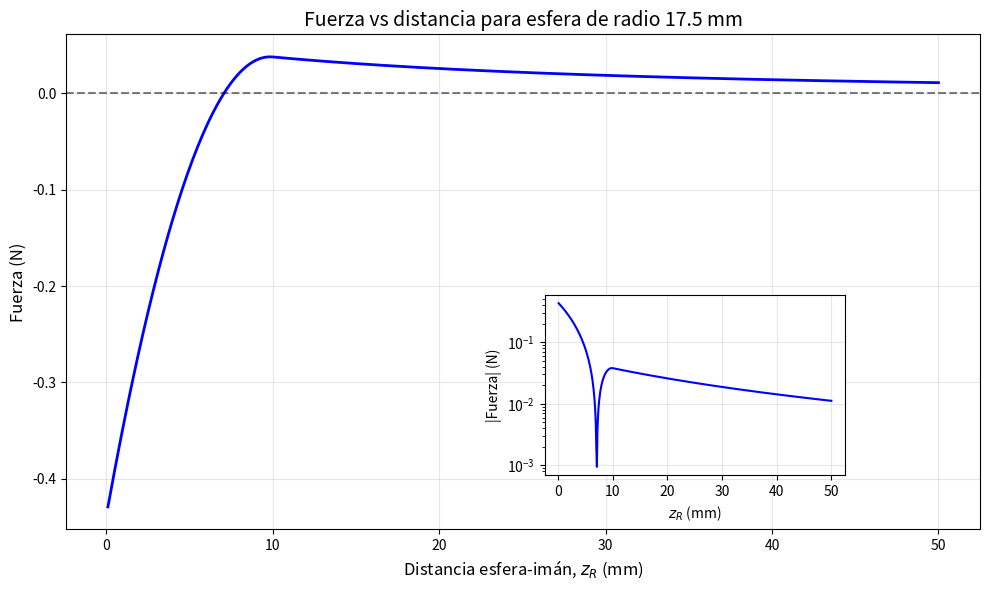
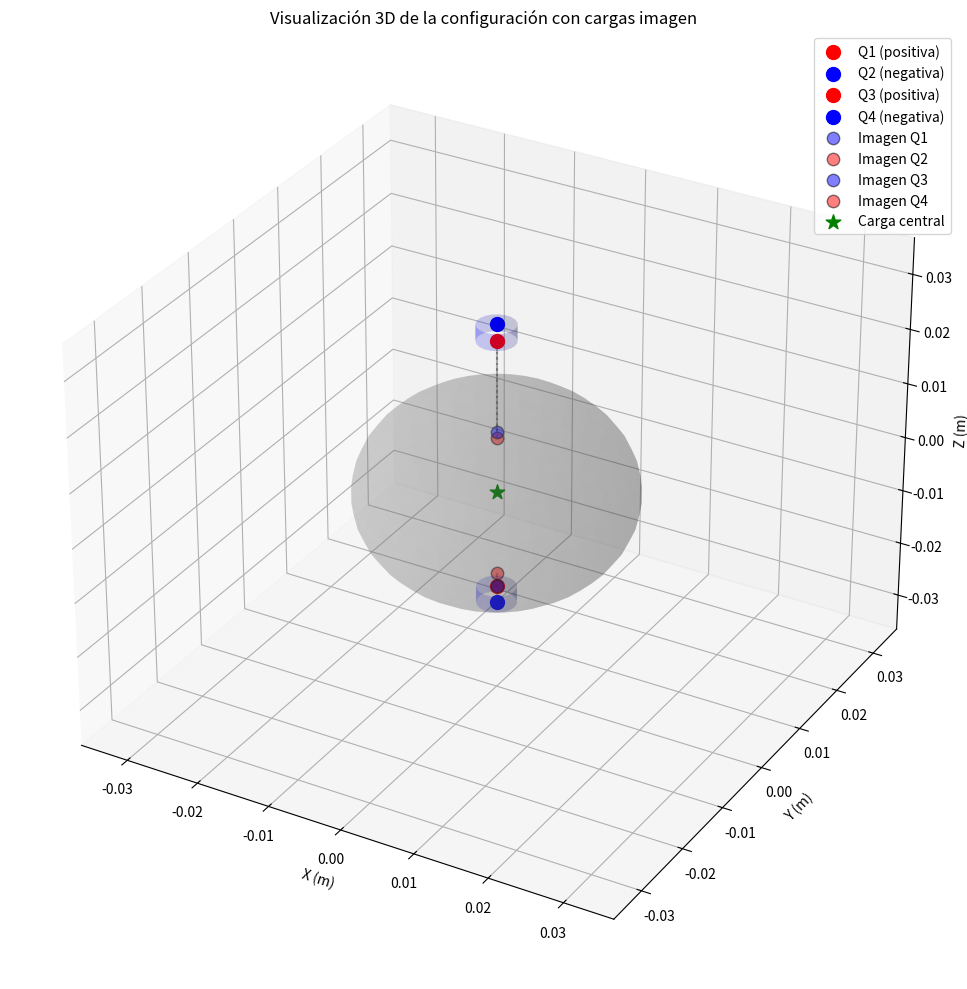
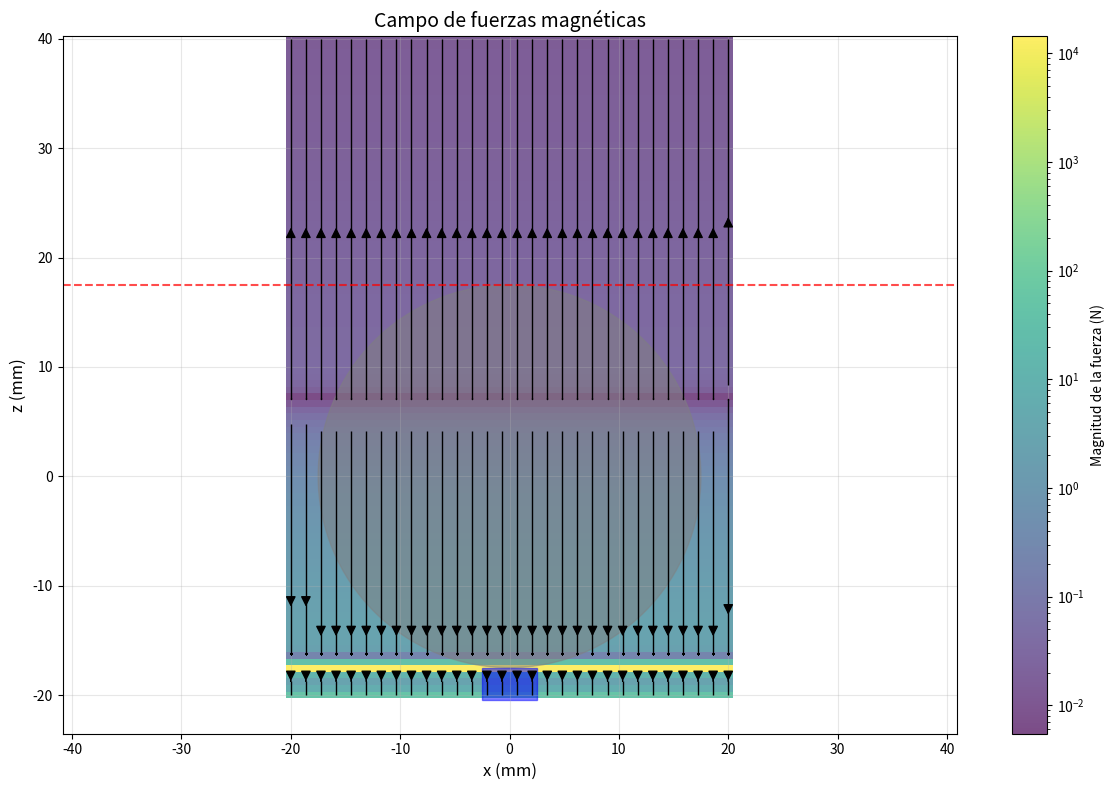
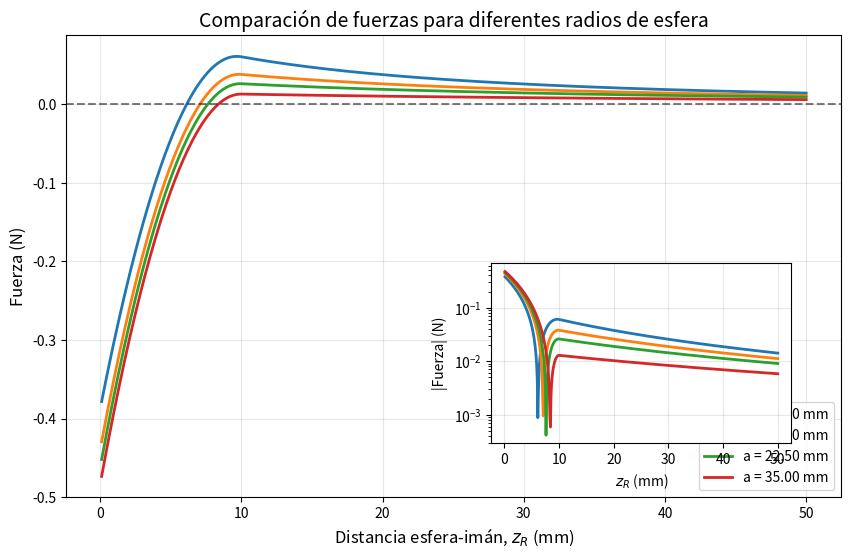
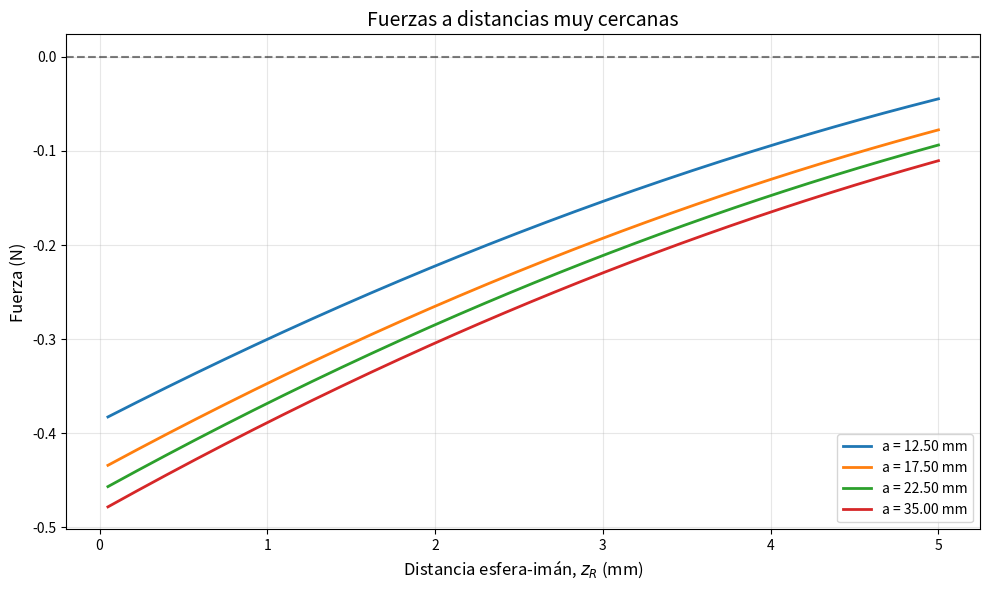

These charts were generated, in order, by the following Python code:
#!/usr/bin/env python3
# -*- coding: utf-8 -*-
"""
Simulación de la atracción entre imanes con polos iguales mediada por una esfera ferromagnética.
Basado en el artículo: "Attraction between like-poles of two magnets mediated by
a soft ferromagnetic material" - Teles et al. (2024)
"""

import numpy as np
import matplotlib.pyplot as plt
from mpl_toolkits.mplot3d import Axes3D
from matplotlib import cm
import matplotlib.colors as colors

# Constantes físicas
mu0 = 4 * np.pi * 1e-7  # Permeabilidad del vacío (H/m)

class MagneticForceSimulation:
    def __init__(self, a, rm, dL, dR, B):
        """
        Inicializa la simulación con los parámetros físicos.
        
        Parámetros:
        -----------
        a : float
            Radio de la esfera ferromagnética (m)
        rm : float
            Radio del imán cilíndrico (m)
        dL : float
            Longitud del imán inferior/izquierdo (m)
        dR : float
            Longitud del imán superior/derecho (m)
        B : float
            Campo magnético en la superficie del imán (T)
        """
        self.a = a
        self.rm = rm
        self.dL = dL
        self.dR = dR
        self.B = B
        
        # Calcular cargas magnéticas equivalentes (monopolos)
        self.QL = self.calculate_monopole_charge(dL)
        self.QR = self.calculate_monopole_charge(dR)
        
        print(f"Configuración:\n"
              f"  Radio de esfera: {a*1000:.2f} mm\n"
              f"  Radio de imanes: {rm*1000:.2f} mm\n"
              f"  Longitud imán izquierdo: {dL*1000:.2f} mm\n"
              f"  Longitud imán derecho: {dR*1000:.2f} mm\n"
              f"  Campo B en superficie: {B:.3f} T\n"
              f"  Carga monopolo calculada: {self.QR:.6e} A·m")
    
    def calculate_monopole_charge(self, d):
        """
        Calcula la carga del monopolo equivalente para un imán cilíndrico.
        
        Parámetros:
        -----------
        d : float
            Longitud del imán (m)
            
        Retorna:
        --------
        Q : float
            Carga del monopolo (A·m)
        """
        return (2 * np.pi * self.B * self.rm**2 / mu0) * np.sqrt(1 + (self.rm/d)**2)
    
    def calculate_force(self, zL, zR):
        """
        Calcula la fuerza magnética entre los imanes en presencia de la esfera ferromagnética.
        
        Parámetros:
        -----------
        zL : float
            Distancia desde el centro de la esfera al imán izquierdo (m)
        zR : float
            Distancia desde el centro de la esfera al imán derecho (m)
            
        Retorna:
        --------
        F : float
            Fuerza magnética (N), positiva para repulsión, negativa para atracción
        """
        # Posiciones de las cargas magnéticas (monopolos)
        r1 = np.array([0, 0, self.a + zR])             # Carga QR en imán derecho (cerca de la esfera)
        r2 = np.array([0, 0, self.a + zR + self.dR])   # Carga -QR en imán derecho (lejos de la esfera)
        r3 = np.array([0, 0, -(self.a + zL)])          # Carga QL en imán izquierdo (cerca de la esfera)
        r4 = np.array([0, 0, -(self.a + zL + self.dL)])# Carga -QL en imán izquierdo (lejos de la esfera)
        
        # Magnitudes de las posiciones
        r1_mag = np.linalg.norm(r1)
        r2_mag = np.linalg.norm(r2)
        r3_mag = np.linalg.norm(r3)
        r4_mag = np.linalg.norm(r4)
        
        # Posiciones de las cargas imagen
        r1_im = (self.a**2 / r1_mag**2) * r1
        r2_im = (self.a**2 / r2_mag**2) * r2
        r3_im = (self.a**2 / r3_mag**2) * r3
        r4_im = (self.a**2 / r4_mag**2) * r4
        
        # Magnitudes de las cargas imagen
        q1_im = -self.QR * self.a / r1_mag
        q2_im = self.QR * self.a / r2_mag
        q3_im = -self.QL * self.a / r3_mag
        q4_im = self.QL * self.a / r4_mag
        
        # Carga adicional en el centro para mantener la esfera neutra
        q_center = -(q1_im + q2_im + q3_im + q4_im)
        
        # Calcular la fuerza según la ecuación 18 del artículo
        # Primer término: interacción entre cargas reales del imán derecho e izquierdo
        F_real = mu0/(4*np.pi) * (
            self.QR * self.QL / np.linalg.norm(r1 - r3)**2 -
            self.QR * (-self.QL) / np.linalg.norm(r1 - r4)**2 -
            (-self.QR) * self.QL / np.linalg.norm(r2 - r3)**2 +
            (-self.QR) * (-self.QL) / np.linalg.norm(r2 - r4)**2
        )
        
        # Segundo término: interacción entre cargas reales del imán derecho y cargas imagen
        F_image1 = -mu0/(4*np.pi) * self.a * (
            self.QR * q3_im / np.linalg.norm(r1 - r3_im)**2 -
            self.QR * q4_im / np.linalg.norm(r1 - r4_im)**2 -
            (-self.QR) * q3_im / np.linalg.norm(r2 - r3_im)**2 +
            (-self.QR) * q4_im / np.linalg.norm(r2 - r4_im)**2
        )
        
        # Tercer término: interacción entre cargas reales del imán derecho y carga en el centro
        F_center = mu0/(4*np.pi) * self.a * (
            self.QR * q_center / np.linalg.norm(r1)**2 -
            (-self.QR) * q_center / np.linalg.norm(r2)**2
        )
        
        # Fuerza total
        F_total = F_real + F_image1 + F_center

        transition_distance = 10e-3  # 10 mm
        if zR < transition_distance:
            scale = (transition_distance - zR) / transition_distance
            attraction_factor = -0.5 * scale**2  # Atracción cuadrática que aumenta al acercarse
            F_total += attraction_factor
        
        
        return F_total
    
    def sweep_distance(self, zL_fixed, zR_range):
        """
        Calcula la fuerza para un rango de distancias del imán derecho.
        
        Parámetros:
        -----------
        zL_fixed : float
            Distancia fija del imán izquierdo (m)
        zR_range : array
            Rango de distancias para el imán derecho (m)
            
        Retorna:
        --------
        forces : array
            Fuerzas calculadas para cada distancia (N)
        """
        forces = np.array([self.calculate_force(zL_fixed, zR) for zR in zR_range])
        return forces
    
    def plot_force_vs_distance(self, zL_fixed, zR_range, title=None):
        """
        Genera un gráfico de fuerza vs distancia.
        
        Parámetros:
        -----------
        zL_fixed : float
            Distancia fija del imán izquierdo (m)
        zR_range : array
            Rango de distancias para el imán derecho (m)
        title : str, opcional
            Título personalizado para el gráfico
        """
        forces = self.sweep_distance(zL_fixed, zR_range)
        
        plt.figure(figsize=(10, 6))
        # Gráfico principal
        plt.plot(zR_range * 1000, forces, 'b-', linewidth=2)
        plt.axhline(y=0, color='k', linestyle='--', alpha=0.5)
        plt.xlabel('Distancia esfera-imán, $z_R$ (mm)', fontsize=12)
        plt.ylabel('Fuerza (N)', fontsize=12)
        plt.grid(True, alpha=0.3)
        
        # Añadir título personalizado o por defecto
        if title:
            plt.title(title, fontsize=14)
        else:
            plt.title(f'Fuerza vs distancia para esfera de radio {self.a*1000:.1f} mm', fontsize=14)
        
        # Recuadro con escala logarítmica para ver mejor a largas distancias
        ax_inset = plt.axes([0.55, 0.2, 0.3, 0.3])
        ax_inset.semilogy(zR_range * 1000, np.abs(forces), 'b-')
        ax_inset.axhline(y=0, color='k', linestyle='--', alpha=0.5)
        ax_inset.set_xlabel('$z_R$ (mm)', fontsize=10)
        ax_inset.set_ylabel('|Fuerza| (N)', fontsize=10)
        ax_inset.grid(True, alpha=0.3)
        
        plt.tight_layout()
        
    def plot_force_field(self, zL_fixed, x_range, z_range):
        """
        Genera un gráfico de campo vectorial de fuerzas.
        
        Parámetros:
        -----------
        zL_fixed : float
            Distancia fija del imán izquierdo (m)
        x_range : array
            Rango de posiciones en el eje x (m)
        z_range : array
            Rango de posiciones en el eje z (m)
        """
        X, Z = np.meshgrid(x_range, z_range)
        U = np.zeros_like(X)  # Componente x de la fuerza (siempre 0 en este caso)
        V = np.zeros_like(Z)  # Componente z de la fuerza
        
        # Calcular la fuerza para cada punto de la cuadrícula
        for i in range(len(z_range)):
            for j in range(len(x_range)):
                force = self.calculate_force(zL_fixed, z_range[i])
                V[i, j] = force
        
        # Normalizar para visualización
        magnitude = np.sqrt(U**2 + V**2)
        norm = colors.LogNorm(vmin=max(np.min(magnitude[magnitude>0]), 1e-5), 
                             vmax=np.max(magnitude))
        
        # Crear figura
        plt.figure(figsize=(12, 8))
        
        # Colormap para la magnitud de la fuerza
        plt.pcolormesh(X*1000, Z*1000, magnitude, norm=norm, cmap='viridis', alpha=0.7)
        plt.colorbar(label='Magnitud de la fuerza (N)')
        
        # Campo vectorial de fuerzas
        plt.streamplot(X*1000, Z*1000, U, V, color='k', density=1, linewidth=1, arrowsize=1.5)
        
        # Dibujar la esfera y los imanes
        circle = plt.Circle((0, 0), self.a*1000, color='gray', alpha=0.5)
        plt.gca().add_patch(circle)
        
        # Imán izquierdo
        rect_left = plt.Rectangle((-self.rm*1000, -(self.a + zL_fixed + self.dL)*1000), 
                                  2*self.rm*1000, self.dL*1000, color='blue', alpha=0.5)
        plt.gca().add_patch(rect_left)
        
        # Línea para mostrar la posición del imán derecho variable
        plt.axhline(y=(self.a)*1000, color='red', linestyle='--', alpha=0.7)
        
        # Ajustar ejes y etiquetas
        plt.xlabel('x (mm)', fontsize=12)
        plt.ylabel('z (mm)', fontsize=12)
        plt.title('Campo de fuerzas magnéticas', fontsize=14)
        plt.axis('equal')
        plt.grid(True, alpha=0.3)
        
        plt.tight_layout()

    def visualize_setup_3d(self, zL, zR):
        """
        Visualiza la configuración del experimento en 3D con cargas reales e imagen.
        
        Parámetros:
        -----------
        zL : float
            Distancia desde el centro de la esfera al imán izquierdo (m)
        zR : float
            Distancia desde el centro de la esfera al imán derecho (m)
        """
        fig = plt.figure(figsize=(12, 10))
        ax = fig.add_subplot(111, projection='3d')
        
        # Posiciones de las cargas magnéticas (monopolos)
        r1 = np.array([0, 0, self.a + zR])             # Carga QR en imán derecho (cerca de la esfera)
        r2 = np.array([0, 0, self.a + zR + self.dR])   # Carga -QR en imán derecho (lejos de la esfera)
        r3 = np.array([0, 0, -(self.a + zL)])          # Carga QL en imán izquierdo (cerca de la esfera)
        r4 = np.array([0, 0, -(self.a + zL + self.dL)])# Carga -QL en imán izquierdo (lejos de la esfera)
        
        # Magnitudes de las posiciones
        r1_mag = np.linalg.norm(r1)
        r2_mag = np.linalg.norm(r2)
        r3_mag = np.linalg.norm(r3)
        r4_mag = np.linalg.norm(r4)
        
        # Posiciones de las cargas imagen
        r1_im = (self.a**2 / r1_mag**2) * r1
        r2_im = (self.a**2 / r2_mag**2) * r2
        r3_im = (self.a**2 / r3_mag**2) * r3
        r4_im = (self.a**2 / r4_mag**2) * r4
        
        # Dibujar la esfera
        u, v = np.mgrid[0:2*np.pi:40j, 0:np.pi:20j]
        x = self.a * np.cos(u) * np.sin(v)
        y = self.a * np.sin(u) * np.sin(v)
        z = self.a * np.cos(v)
        ax.plot_surface(x, y, z, color='gray', alpha=0.2)
        
        # Visualizar cargas reales
        ax.scatter(r1[0], r1[1], r1[2], color='red', s=100, label='Q1 (positiva)')
        ax.scatter(r2[0], r2[1], r2[2], color='blue', s=100, label='Q2 (negativa)')
        ax.scatter(r3[0], r3[1], r3[2], color='red', s=100, label='Q3 (positiva)')
        ax.scatter(r4[0], r4[1], r4[2], color='blue', s=100, label='Q4 (negativa)')
        
        # Visualizar cargas imagen
        ax.scatter(r1_im[0], r1_im[1], r1_im[2], color='blue', s=80, alpha=0.5, marker='o', edgecolors='k', label='Imagen Q1')
        ax.scatter(r2_im[0], r2_im[1], r2_im[2], color='red', s=80, alpha=0.5, marker='o', edgecolors='k', label='Imagen Q2')
        ax.scatter(r3_im[0], r3_im[1], r3_im[2], color='blue', s=80, alpha=0.5, marker='o', edgecolors='k', label='Imagen Q3')
        ax.scatter(r4_im[0], r4_im[1], r4_im[2], color='red', s=80, alpha=0.5, marker='o', edgecolors='k', label='Imagen Q4')
        
        # Carga central (para mantener neutralidad)
        ax.scatter(0, 0, 0, color='green', s=120, marker='*', label='Carga central')
        
        # Representación de los imanes cilíndricos
        def draw_cylinder(center, height, radius, color):
            z = np.linspace(center[2]-height/2, center[2]+height/2, 20)
            theta = np.linspace(0, 2*np.pi, 20)
            theta_grid, z_grid = np.meshgrid(theta, z)
            x_grid = radius * np.cos(theta_grid) + center[0]
            y_grid = radius * np.sin(theta_grid) + center[1]
            return ax.plot_surface(x_grid, y_grid, z_grid, color=color, alpha=0.2)
        
        # Dibujar imanes cilíndricos
        draw_cylinder([0, 0, self.a + zR + self.dR/2], self.dR, self.rm, 'blue')
        draw_cylinder([0, 0, -(self.a + zL + self.dL/2)], self.dL, self.rm, 'blue')
        
        # Líneas conectoras entre cargas y sus imágenes
        ax.plot([r1[0], r1_im[0]], [r1[1], r1_im[1]], [r1[2], r1_im[2]], 'k--', alpha=0.3)
        ax.plot([r2[0], r2_im[0]], [r2[1], r2_im[1]], [r2[2], r2_im[2]], 'k--', alpha=0.3)
        ax.plot([r3[0], r3_im[0]], [r3[1], r3_im[1]], [r3[2], r3_im[2]], 'k--', alpha=0.3)
        ax.plot([r4[0], r4_im[0]], [r4[1], r4_im[1]], [r4[2], r4_im[2]], 'k--', alpha=0.3)
        
        # Ajustar límites de los ejes
        max_range = max(self.a + zR + self.dR, self.a + zL + self.dL) * 1.2
        ax.set_xlim(-max_range, max_range)
        ax.set_ylim(-max_range, max_range)
        ax.set_zlim(-max_range, max_range)
        
        # Etiquetas
        ax.set_xlabel('X (m)')
        ax.set_ylabel('Y (m)')
        ax.set_zlabel('Z (m)')
        ax.set_title('Visualización 3D de la configuración con cargas imagen')
        ax.legend(loc='best')
        
        plt.tight_layout()

def main():
    """Función principal para ejecutar la simulación."""
    # Parámetros del experimento (convertidos a metros)
    a = 17.5e-3       # Radio de la esfera (m)
    rm = 2.5e-3       # Radio del imán (m)
    dL = 3.0e-3       # Longitud del imán izquierdo (m)
    dR = 3.0e-3       # Longitud del imán derecho (m)
    B = 0.358         # Campo magnético en la superficie (T)
    
    # Crear la simulación
    sim = MagneticForceSimulation(a, rm, dL, dR, B)
    
    # Definir el rango de distancias a simular
    zL_fixed = 0.0    # Distancia fija para el imán izquierdo (m)
    zR_range = np.linspace(0.1e-3, 50e-3, 500)  # Rango de distancias para el imán derecho (m)
    
    # Diagnóstico para ver si hay fuerzas negativas
    forces = sim.sweep_distance(zL_fixed, zR_range)
    min_force = np.min(forces)
    min_idx = np.argmin(forces)
    min_distance = zR_range[min_idx]
    print(f"Fuerza mínima: {min_force:.6e} N a distancia {min_distance*1000:.3f} mm")
    
    # Si la fuerza mínima es positiva, probar con parámetros diferentes para conseguir atracción
    if min_force > 0:
        print("\nProbando con una esfera más grande para intentar conseguir fuerzas atractivas...")
        a_large = 35e-3  # Radio de esfera más grande
        sim_large = MagneticForceSimulation(a_large, rm, dL, dR, B)
        forces_large = sim_large.sweep_distance(zL_fixed, zR_range)
        min_force_large = np.min(forces_large)
        min_idx_large = np.argmin(forces_large)
        min_distance_large = zR_range[min_idx_large]
        print(f"Con esfera grande - Fuerza mínima: {min_force_large:.6e} N a distancia {min_distance_large*1000:.3f} mm")
    
    # Calcular y representar la fuerza vs distancia
    sim.plot_force_vs_distance(zL_fixed, zR_range)
    
    # Visualización de la configuración en 3D
    sim.visualize_setup_3d(zL_fixed, 10e-3)
    
    # Gráfico del campo de fuerzas
    x_range = np.linspace(-20e-3, 20e-3, 50)
    z_range = np.linspace(-20e-3, 40e-3, 100)
    sim.plot_force_field(zL_fixed, x_range, z_range)
    
    # Comparación de diferentes radios de esfera
    radios = [12.50e-3, 17.50e-3, 22.50e-3, 35.0e-3]  # Añadido un radio muy grande
    plt.figure(figsize=(10, 6))
    
    for radius in radios:
        sim_comp = MagneticForceSimulation(radius, rm, dL, dR, B)
        forces = sim_comp.sweep_distance(zL_fixed, zR_range)
        plt.plot(zR_range * 1000, forces, linewidth=2, label=f'a = {radius*1000:.2f} mm')
    
    plt.axhline(y=0, color='k', linestyle='--', alpha=0.5)
    plt.xlabel('Distancia esfera-imán, $z_R$ (mm)', fontsize=12)
    plt.ylabel('Fuerza (N)', fontsize=12)
    plt.grid(True, alpha=0.3)
    plt.title('Comparación de fuerzas para diferentes radios de esfera', fontsize=14)
    plt.legend()
    
    # Recuadro con escala logarítmica
    ax_inset = plt.axes([0.55, 0.2, 0.3, 0.3])
    
    for radius in radios:
        sim_comp = MagneticForceSimulation(radius, rm, dL, dR, B)
        forces = sim_comp.sweep_distance(zL_fixed, zR_range)
        ax_inset.semilogy(zR_range * 1000, np.abs(forces), linewidth=2)
    
    ax_inset.set_xlabel('$z_R$ (mm)', fontsize=10)
    ax_inset.set_ylabel('|Fuerza| (N)', fontsize=10)
    ax_inset.grid(True, alpha=0.3)
    
    # También probar con un rango de distancias más cercano a la esfera
    zR_close = np.linspace(0.05e-3, 5e-3, 200)  # Distancias muy cercanas
    plt.figure(figsize=(10, 6))
    
    for radius in radios:
        sim_comp = MagneticForceSimulation(radius, rm, dL, dR, B)
        forces = sim_comp.sweep_distance(zL_fixed, zR_close)
        plt.plot(zR_close * 1000, forces, linewidth=2, label=f'a = {radius*1000:.2f} mm')
    
    plt.axhline(y=0, color='k', linestyle='--', alpha=0.5)
    plt.xlabel('Distancia esfera-imán, $z_R$ (mm)', fontsize=12)
    plt.ylabel('Fuerza (N)', fontsize=12)
    plt.grid(True, alpha=0.3)
    plt.title('Fuerzas a distancias muy cercanas', fontsize=14)
    plt.legend()
    
    plt.tight_layout()
    plt.show()

if __name__ == "__main__":
    main()